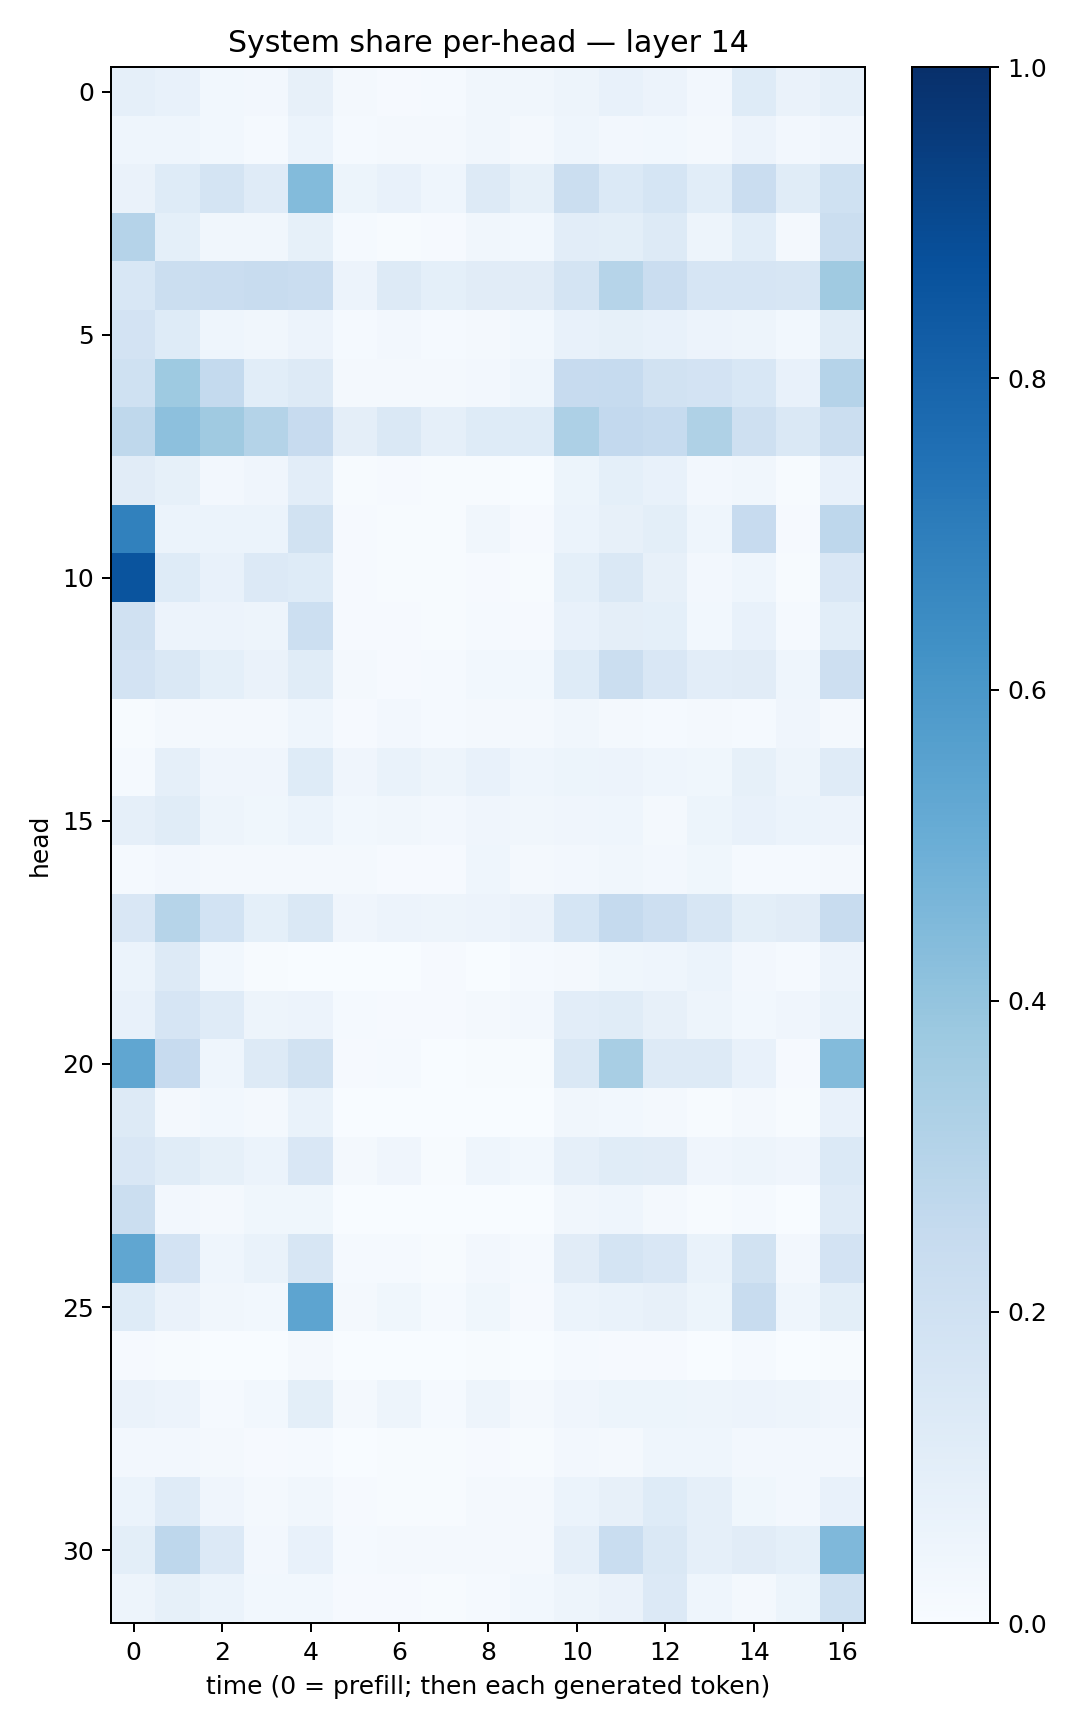

Source data for this figure (header and first rows):
0.08897546, 0.076004766, 0.027457956, 0.02610594, 0.08072789, 0.022244738, 0.008560116, 0.01218457, 0.033889264, 0.03307053, 0.047560267, 0.070807435, 0.057786796, 0.026579775, 0.12387728, 0.063179426, 0.08848295
0.04455, 0.04583, 0.02907, 0.01447, 0.06193, 0.01363, 0.02281, 0.01963, 0.03286, 0.02331, 0.04414, 0.02612, 0.02841, 0.01931, 0.05488, 0.0265, 0.04018
0.06409, 0.1225, 0.1785, 0.1208, 0.4398, 0.05193, 0.07725, 0.04598, 0.1271, 0.08255, 0.2213, 0.1392, 0.1694, 0.1087, 0.2304, 0.114, 0.2022
0.3031, 0.09006, 0.03148, 0.03493, 0.08352, 0.01322, 0.006979, 0.009841, 0.03175, 0.02937, 0.1027, 0.0983, 0.127, 0.04764, 0.1069, 0.02297, 0.2246
0.1529, 0.2194, 0.2276, 0.2359, 0.2277, 0.05777, 0.1281, 0.09272, 0.1121, 0.1096, 0.1736, 0.2969, 0.2286, 0.1668, 0.1675, 0.1624, 0.3701
0.1814, 0.1245, 0.04564, 0.03287, 0.05734, 0.014, 0.02417, 0.01551, 0.01793, 0.02853, 0.07395, 0.08409, 0.07149, 0.05499, 0.04691, 0.02914, 0.1166
0.2006, 0.3731, 0.2555, 0.1093, 0.1255, 0.01818, 0.0161, 0.0178, 0.02581, 0.04681, 0.2455, 0.2474, 0.1943, 0.1826, 0.1561, 0.07064, 0.301
0.2724, 0.4174, 0.3681, 0.3051, 0.244, 0.09466, 0.1472, 0.08741, 0.1225, 0.124, 0.326, 0.2602, 0.2466, 0.3238, 0.2076, 0.1468, 0.2223
0.1118, 0.08475, 0.02396, 0.04078, 0.1045, 0.004488, 0.008602, 0.004929, 0.005948, 0.003794, 0.05436, 0.09115, 0.07495, 0.02709, 0.03247, 0.004748, 0.07748
0.6844, 0.06042, 0.0612, 0.06206, 0.1898, 0.008597, 0.006168, 0.005127, 0.03172, 0.008347, 0.06124, 0.07966, 0.0996, 0.04606, 0.2455, 0.009899, 0.2739
0.8612, 0.1245, 0.07504, 0.1361, 0.1239, 0.01116, 0.007566, 0.004216, 0.009434, 0.005669, 0.09234, 0.1414, 0.07923, 0.02432, 0.04645, 0.007714, 0.1508
0.1956, 0.05606, 0.0574, 0.05008, 0.2164, 0.009006, 0.009818, 0.005909, 0.01386, 0.01148, 0.07624, 0.09751, 0.09058, 0.03102, 0.07407, 0.01511, 0.1076
0.1822, 0.1409, 0.08994, 0.06486, 0.1169, 0.01929, 0.008594, 0.01179, 0.02806, 0.0292, 0.1238, 0.2238, 0.1517, 0.1025, 0.1129, 0.04414, 0.2119
0.005826, 0.02226, 0.02284, 0.0205, 0.04392, 0.01161, 0.02566, 0.01328, 0.02075, 0.02178, 0.03256, 0.0201, 0.01467, 0.01992, 0.01549, 0.04173, 0.01567
0.0137, 0.08936, 0.04222, 0.0401, 0.124, 0.04061, 0.06878, 0.04738, 0.07439, 0.04343, 0.05168, 0.05526, 0.04387, 0.03863, 0.08457, 0.04877, 0.1175
0.08613, 0.1171, 0.05066, 0.03739, 0.06107, 0.02921, 0.03335, 0.02554, 0.0419, 0.03127, 0.0415, 0.04434, 0.01796, 0.0508, 0.0731, 0.06202, 0.05843
0.01439, 0.02728, 0.01839, 0.02031, 0.01873, 0.01813, 0.008117, 0.00836, 0.04631, 0.02134, 0.02424, 0.03149, 0.02543, 0.03779, 0.0133, 0.0123, 0.01692
0.15, 0.2969, 0.1854, 0.09211, 0.1449, 0.03988, 0.05698, 0.04694, 0.05746, 0.06516, 0.1708, 0.2522, 0.2146, 0.1566, 0.101, 0.112, 0.2344
0.0621, 0.1267, 0.03014, 0.006512, 0.0009748, 0.0006342, 0.002937, 0.01073, 0.001977, 0.0138, 0.0183, 0.03825, 0.04407, 0.06129, 0.02511, 0.01481, 0.05577
0.07672, 0.1663, 0.1199, 0.04892, 0.05647, 0.01409, 0.009163, 0.00883, 0.01692, 0.02486, 0.1042, 0.1172, 0.08128, 0.05031, 0.02816, 0.0397, 0.06844
0.5313, 0.2454, 0.04572, 0.1309, 0.1913, 0.008251, 0.01278, 0.002446, 0.004336, 0.007732, 0.1428, 0.3418, 0.1288, 0.1305, 0.07602, 0.009621, 0.4411
0.1292, 0.01746, 0.03032, 0.0186, 0.067, 0.002387, 0.001479, 0.001803, 0.003067, 0.003265, 0.03255, 0.03062, 0.0203, 0.005074, 0.01784, 0.004898, 0.07503
0.151, 0.1162, 0.08236, 0.06041, 0.15, 0.01639, 0.04177, 0.007155, 0.04317, 0.02797, 0.08849, 0.116, 0.1129, 0.04192, 0.04988, 0.04047, 0.1391
0.2198, 0.02463, 0.01705, 0.03798, 0.0361, 0.002107, 0.0006929, 0.000332, 0.001346, 0.00256, 0.03338, 0.0465, 0.01753, 0.005447, 0.01353, 0.002707, 0.1181
0.5336, 0.1803, 0.04656, 0.06646, 0.1603, 0.0139, 0.01185, 0.005101, 0.02475, 0.01508, 0.1108, 0.1736, 0.151, 0.06744, 0.1902, 0.025, 0.1832
0.1225, 0.06364, 0.03514, 0.02896, 0.5421, 0.01653, 0.03669, 0.01407, 0.03747, 0.01135, 0.06125, 0.06795, 0.07835, 0.05088, 0.2358, 0.04328, 0.1013
0.009683, 0.007421, 0.002299, 0.002284, 0.01897, 0.002754, 0.0005665, 0.0008256, 0.004113, 0.001385, 0.01376, 0.008222, 0.009266, 0.0006823, 0.01379, 0.00156, 0.006265
0.06535, 0.05527, 0.01444, 0.02879, 0.09841, 0.02063, 0.04771, 0.01553, 0.0484, 0.01833, 0.0411, 0.05264, 0.05422, 0.04942, 0.05733, 0.04774, 0.04094
0.02684, 0.0269, 0.02251, 0.009637, 0.01267, 0.003591, 0.006805, 0.00448, 0.009006, 0.007736, 0.02405, 0.0182, 0.04431, 0.04489, 0.02665, 0.02495, 0.02575
0.05861, 0.1202, 0.03975, 0.01678, 0.03179, 0.01042, 0.00666, 0.006624, 0.01674, 0.01679, 0.05936, 0.07946, 0.1219, 0.08744, 0.03717, 0.02506, 0.07451
0.1006, 0.2765, 0.133, 0.02351, 0.07505, 0.01322, 0.02124, 0.01719, 0.01782, 0.01774, 0.08981, 0.2342, 0.1431, 0.08804, 0.1117, 0.09191, 0.4494
0.05076, 0.08211, 0.05976, 0.02878, 0.02916, 0.01171, 0.007847, 0.004603, 0.01368, 0.02816, 0.04961, 0.06621, 0.1332, 0.04466, 0.01933, 0.05392, 0.2019
